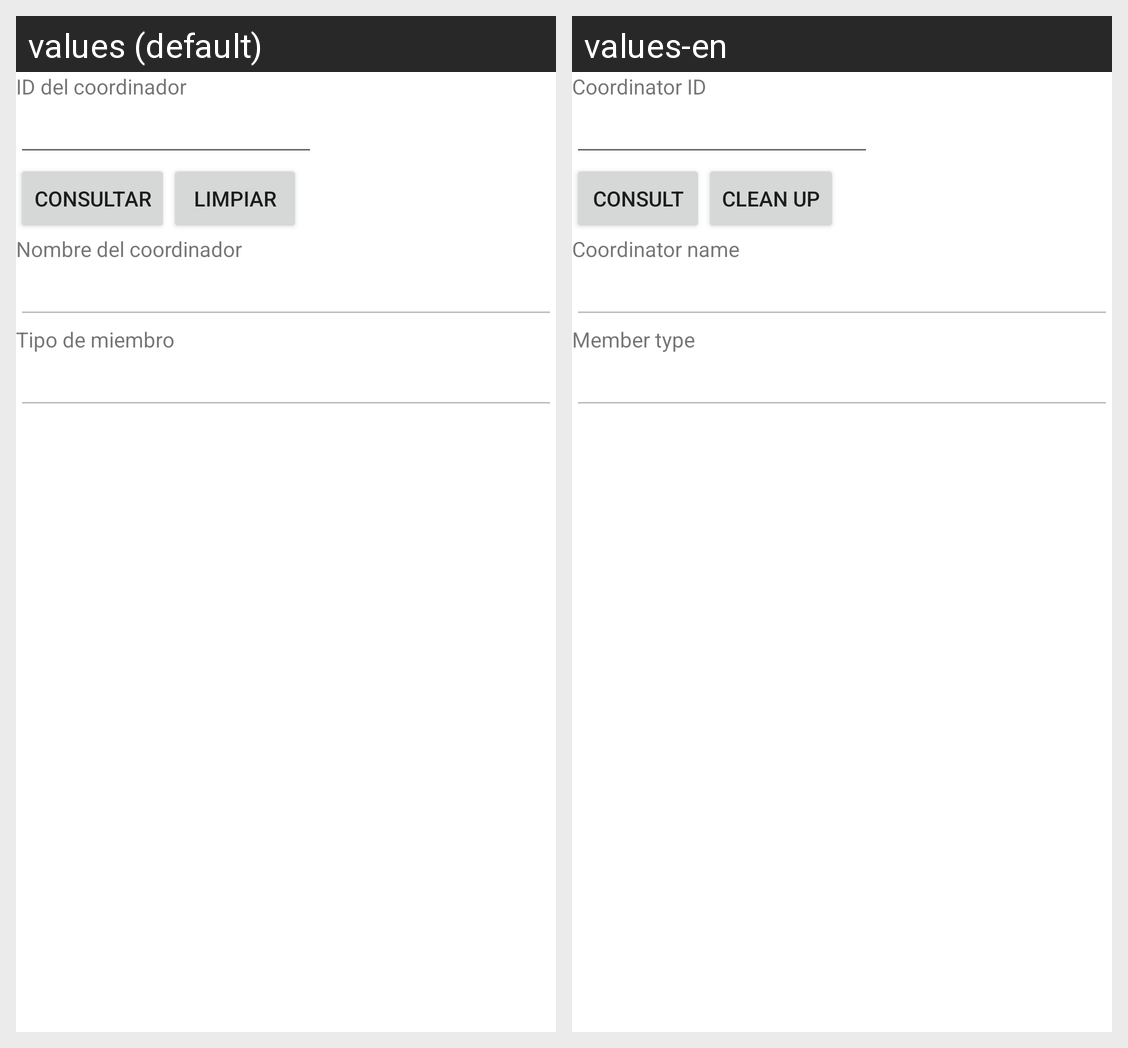

Here is an Android app screen in its default locale and in the app's own translations. Write out the translated-string differences for the strings that appear on this screen.
Android screen res/layout/activity_miembro_universitario_consultar.xml rendered under 2 locales, left to right: values (default), values-en. Device: Nexus 5 (rendered at 1080×1920; each locale shown at half size, 540×960, under a caption strip naming it); theme Theme.Proyecto1PDM115.
Strings drawn on this screen, with the default value and each locale's value (text and hints the layout hard-codes, and strings that could not be matched under every locale, appear in the picture but are not listed):

id_coordinador
  values: ID del coordinador
  values-en: Coordinator ID

consultar
  values: Consultar
  values-en: Consult

limpiar
  values: Limpiar
  values-en: Clean up

nombre_coordinador
  values: Nombre del coordinador
  values-en: Coordinator name

tipo_miembro
  values: Tipo de miembro
  values-en: Member type
